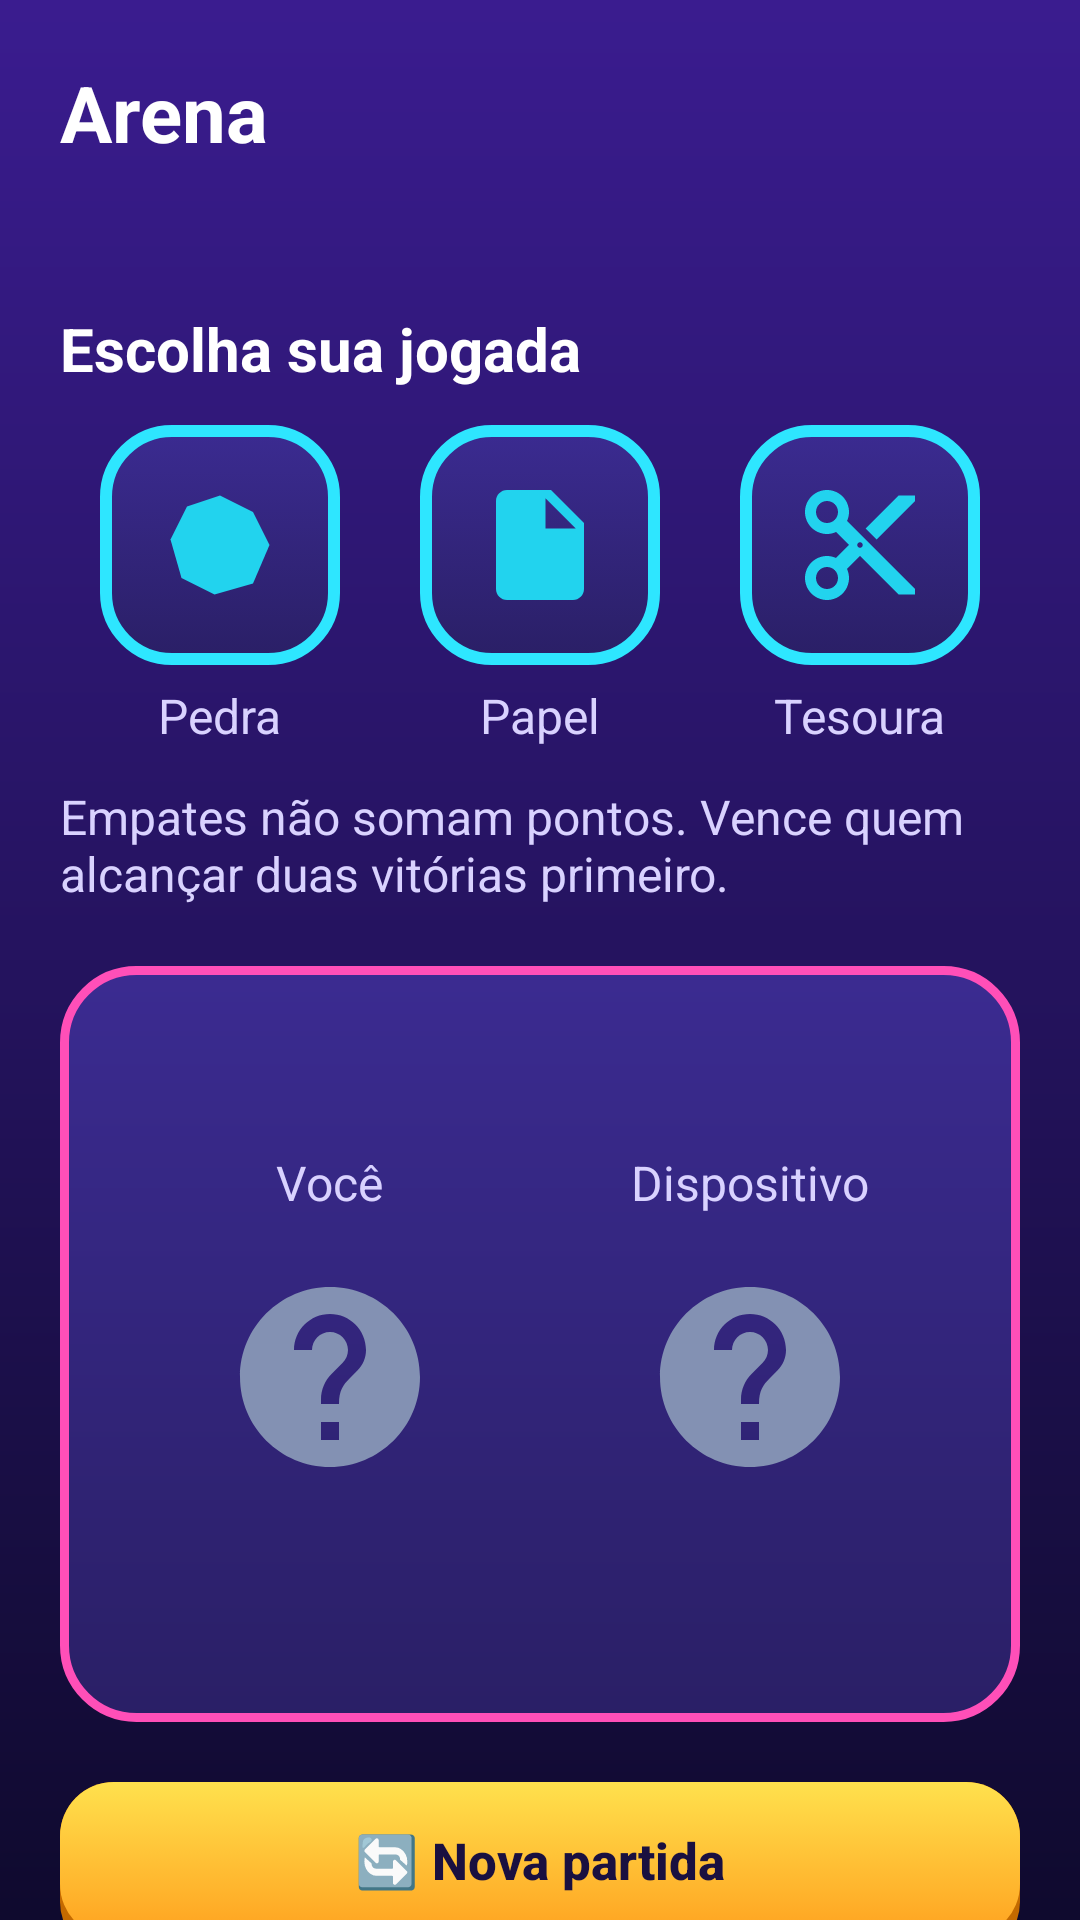

The Android layout XML behind this screen, and the referenced resources:
<!-- AndroidManifest.xml: application theme Theme.PocketArcade -->
<!-- res/layout/activity_arena.xml -->
<?xml version="1.0" encoding="utf-8"?>
<androidx.core.widget.NestedScrollView xmlns:android="http://schemas.android.com/apk/res/android"
    android:id="@+id/scroll_arena"
    android:layout_width="match_parent"
    android:layout_height="match_parent"
    android:fillViewport="true">

    <LinearLayout
        android:layout_width="match_parent"
        android:layout_height="wrap_content"
        android:orientation="vertical"
        android:padding="@dimen/margem_tela">

        <TextView
            android:id="@+id/txt_titulo"
            style="@style/Pocket.Titulo"
            android:layout_width="match_parent"
            android:layout_height="wrap_content"
            android:text="@string/arena_tela_titulo" />

        <TextView
            android:id="@+id/txt_boas_vindas"
            style="@style/Pocket.Corpo"
            android:layout_width="match_parent"
            android:layout_height="wrap_content"
            android:layout_marginTop="@dimen/espaco_pequeno" />

        <TextView
            style="@style/Pocket.Titulo"
            android:layout_width="match_parent"
            android:layout_height="wrap_content"
            android:layout_marginTop="@dimen/margem_tela"
            android:text="@string/arena_escolha"
            android:textSize="20sp" />

        <LinearLayout
            android:layout_width="match_parent"
            android:layout_height="wrap_content"
            android:layout_marginTop="@dimen/espaco"
            android:orientation="horizontal">

            <LinearLayout
                android:layout_width="0dp"
                android:layout_height="wrap_content"
                android:layout_weight="1"
                android:gravity="center_horizontal"
                android:orientation="vertical">

                <ImageButton
                    android:id="@+id/btn_pedra"
                    android:layout_width="@dimen/tam_jogada"
                    android:layout_height="@dimen/tam_jogada"
                    android:background="@drawable/bg_jogada"
                    android:contentDescription="@string/jogada_pedra"
                    android:padding="18dp"
                    android:scaleType="fitCenter"
                    android:src="@drawable/ic_pedra" />

                <TextView
                    style="@style/Pocket.Corpo"
                    android:layout_width="wrap_content"
                    android:layout_height="wrap_content"
                    android:layout_marginTop="@dimen/espaco_pequeno"
                    android:text="@string/jogada_pedra" />
            </LinearLayout>

            <LinearLayout
                android:layout_width="0dp"
                android:layout_height="wrap_content"
                android:layout_weight="1"
                android:gravity="center_horizontal"
                android:orientation="vertical">

                <ImageButton
                    android:id="@+id/btn_papel"
                    android:layout_width="@dimen/tam_jogada"
                    android:layout_height="@dimen/tam_jogada"
                    android:background="@drawable/bg_jogada"
                    android:contentDescription="@string/jogada_papel"
                    android:padding="18dp"
                    android:scaleType="fitCenter"
                    android:src="@drawable/ic_papel" />

                <TextView
                    style="@style/Pocket.Corpo"
                    android:layout_width="wrap_content"
                    android:layout_height="wrap_content"
                    android:layout_marginTop="@dimen/espaco_pequeno"
                    android:text="@string/jogada_papel" />
            </LinearLayout>

            <LinearLayout
                android:layout_width="0dp"
                android:layout_height="wrap_content"
                android:layout_weight="1"
                android:gravity="center_horizontal"
                android:orientation="vertical">

                <ImageButton
                    android:id="@+id/btn_tesoura"
                    android:layout_width="@dimen/tam_jogada"
                    android:layout_height="@dimen/tam_jogada"
                    android:background="@drawable/bg_jogada"
                    android:contentDescription="@string/jogada_tesoura"
                    android:padding="18dp"
                    android:scaleType="fitCenter"
                    android:src="@drawable/ic_tesoura" />

                <TextView
                    style="@style/Pocket.Corpo"
                    android:layout_width="wrap_content"
                    android:layout_height="wrap_content"
                    android:layout_marginTop="@dimen/espaco_pequeno"
                    android:text="@string/jogada_tesoura" />
            </LinearLayout>
        </LinearLayout>

        <TextView
            android:id="@+id/txt_regra"
            style="@style/Pocket.Corpo"
            android:layout_width="match_parent"
            android:layout_height="wrap_content"
            android:layout_marginTop="@dimen/espaco"
            android:text="@string/arena_regra" />

        <LinearLayout
            android:layout_width="match_parent"
            android:layout_height="wrap_content"
            android:layout_marginTop="@dimen/margem_tela"
            android:background="@drawable/bg_card"
            android:orientation="vertical"
            android:padding="@dimen/margem_tela">

            <TextView
                android:id="@+id/txt_placar"
                style="@style/Pocket.Titulo"
                android:layout_width="match_parent"
                android:layout_height="wrap_content"
                android:gravity="center"
                android:textColor="@color/azul_neon"
                android:textSize="22sp" />

            <LinearLayout
                android:layout_width="match_parent"
                android:layout_height="wrap_content"
                android:layout_marginTop="@dimen/espaco"
                android:orientation="horizontal">

            <LinearLayout
                android:layout_width="0dp"
                android:layout_height="wrap_content"
                android:layout_weight="1"
                android:gravity="center_horizontal"
                android:orientation="vertical">

                <TextView
                    style="@style/Pocket.Corpo"
                    android:layout_width="wrap_content"
                    android:layout_height="wrap_content"
                    android:text="@string/label_voce" />

                <ImageView
                    android:id="@+id/img_jogador"
                    android:layout_width="@dimen/tam_duelo"
                    android:layout_height="@dimen/tam_duelo"
                    android:layout_marginTop="@dimen/espaco_pequeno"
                    android:contentDescription="@string/cd_aguardando_jogada"
                    android:padding="12dp"
                    android:src="@drawable/ic_interrogacao" />
            </LinearLayout>

            <LinearLayout
                android:layout_width="0dp"
                android:layout_height="wrap_content"
                android:layout_weight="1"
                android:gravity="center_horizontal"
                android:orientation="vertical">

                <TextView
                    style="@style/Pocket.Corpo"
                    android:layout_width="wrap_content"
                    android:layout_height="wrap_content"
                    android:text="@string/label_dispositivo" />

                <ImageView
                    android:id="@+id/img_dispositivo"
                    android:layout_width="@dimen/tam_duelo"
                    android:layout_height="@dimen/tam_duelo"
                    android:layout_marginTop="@dimen/espaco_pequeno"
                    android:contentDescription="@string/cd_aguardando_jogada"
                    android:padding="12dp"
                    android:src="@drawable/ic_interrogacao" />
            </LinearLayout>
            </LinearLayout>

            <TextView
                android:id="@+id/txt_resultado"
                style="@style/Pocket.Titulo"
                android:layout_width="match_parent"
                android:layout_height="wrap_content"
                android:layout_marginTop="@dimen/margem_tela"
                android:gravity="center"
                android:textSize="20sp" />
        </LinearLayout>

        <Button
            android:id="@+id/btn_nova_partida"
            style="@style/Pocket.Botao"
            android:layout_width="match_parent"
            android:layout_height="wrap_content"
            android:layout_marginTop="@dimen/margem_tela"
            android:text="@string/btn_nova_partida" />

        <LinearLayout
            android:layout_width="match_parent"
            android:layout_height="wrap_content"
            android:layout_marginTop="24dp"
            android:orientation="horizontal">

            <Button
                android:id="@+id/btn_voltar"
                style="@style/Pocket.BotaoSecundario"
                android:layout_width="0dp"
                android:layout_height="wrap_content"
                android:layout_marginEnd="@dimen/espaco_pequeno"
                android:layout_weight="1"
                android:text="@string/btn_voltar_menu" />

            <Button
                android:id="@+id/btn_encerrar"
                style="@style/Pocket.Botao"
                android:layout_width="0dp"
                android:layout_height="wrap_content"
                android:layout_marginStart="@dimen/espaco_pequeno"
                android:layout_weight="1"
                android:text="@string/btn_encerrar_sessao" />
        </LinearLayout>
    </LinearLayout>
</androidx.core.widget.NestedScrollView>
<!-- resources referenced by this layout -->
<resources>
  <color name="azul_neon">#2EE6FF</color>
  <dimen name="espaco">12dp</dimen>
  <dimen name="espaco_pequeno">6dp</dimen>
  <dimen name="margem_tela">20dp</dimen>
  <dimen name="tam_duelo">96dp</dimen>
  <dimen name="tam_jogada">80dp</dimen>
  <!-- drawable bg_card (drawable) -->
  <?xml version="1.0" encoding="utf-8"?>
  <shape xmlns:android="http://schemas.android.com/apk/res/android" android:shape="rectangle">
      <gradient android:angle="270" android:endColor="@color/card" android:startColor="@color/card_topo" />
      <corners android:radius="24dp" />
      <stroke android:width="3dp" android:color="@color/rosa" />
  </shape>
  <!-- drawable ic_pedra (drawable) -->
  <?xml version="1.0" encoding="utf-8"?>
  <vector xmlns:android="http://schemas.android.com/apk/res/android"
      android:width="24dp"
      android:height="24dp"
      android:viewportWidth="24"
      android:viewportHeight="24">
      <path
          android:fillColor="#22D3EE"
          android:pathData="M12,3 L18,6 L21,12 L18,19 L11,21 L5,18 L3,11 L6,5 Z" />
  </vector>
  <string name="arena_escolha">Escolha sua jogada</string>
  <string name="arena_regra">Empates não somam pontos. Vence quem alcançar duas vitórias primeiro.</string>
  <string name="arena_tela_titulo">Arena</string>
  <string name="btn_encerrar_sessao">🚪 Encerrar sessão</string>
  <string name="btn_nova_partida">🔄 Nova partida</string>
  <string name="btn_voltar_menu">⬅ Menu</string>
  <string name="cd_aguardando_jogada">Aguardando jogada</string>
  <string name="jogada_papel">Papel</string>
  <string name="jogada_pedra">Pedra</string>
  <string name="jogada_tesoura">Tesoura</string>
  <string name="label_dispositivo">Dispositivo</string>
  <string name="label_voce">Você</string>
  <style name="Pocket.BotaoSecundario" parent="Pocket.Botao">
          <item name="android:background">@drawable/bg_botao_secundario</item>
          <item name="android:textColor">@color/azul_neon</item>
          <item name="android:paddingBottom">0dp</item>
      </style>
  <style name="Pocket.Corpo" parent="">
          <item name="android:textColor">@color/texto_sec</item>
          <item name="android:textSize">@dimen/texto_corpo</item>
      </style>
  <style name="Pocket.Titulo" parent="">
          <item name="android:textColor">@color/texto</item>
          <item name="android:textSize">@dimen/texto_titulo</item>
          <item name="android:textStyle">bold</item>
      </style>
  <style name="Theme.PocketArcade" parent="Theme.AppCompat.NoActionBar">
          <item name="colorPrimary">@color/azul_neon</item>
          <item name="colorAccent">@color/amarelo</item>
          <item name="android:windowBackground">@drawable/bg_gradiente</item>
          <item name="android:statusBarColor">@color/bg_topo</item>
          <item name="android:navigationBarColor">@color/bg_base</item>
      </style>
  <color name="card">#2A1F66</color>
  <color name="card_topo">#3B2B91</color>
  <color name="rosa">#FF4FB8</color>
  <color name="amarelo">#FFE14D</color>
  <color name="escuro">#1A1040</color>
  <color name="texto_sec">#D9D2FF</color>
  <dimen name="texto_corpo">16sp</dimen>
  <color name="texto">#FFFFFF</color>
  <dimen name="texto_titulo">26sp</dimen>
  <!-- drawable bg_gradiente (drawable) -->
  <?xml version="1.0" encoding="utf-8"?>
  <shape xmlns:android="http://schemas.android.com/apk/res/android" android:shape="rectangle">
      <gradient
          android:angle="270"
          android:endColor="@color/bg_base"
          android:startColor="@color/bg_topo"
          android:type="linear" />
  </shape>
  <color name="bg_topo">#3A1C8F</color>
  <color name="bg_base">#0F0A2E</color>
</resources>
